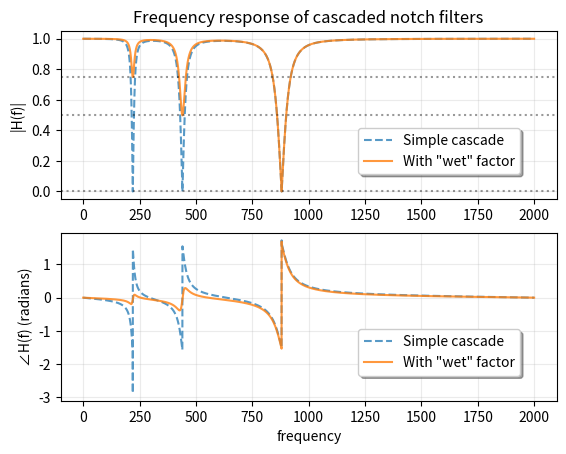

Here is the Python script that generated this plot:

# Written for
# https://stackoverflow.com/questions/71342740/
# dry-wet-i-e-include-partial-raw-signal-parameter-on-iir-notch-filter-before-c

"""
First, a couple observations:

* To incorporate the "wet" factor, we can use a little algrebra.
  An IIR filter can be represented as the rational function

              P_B(z)
      H(z) =  ------
              P_A(z)

  where P_A(z) and P_B(z) the polynomials in z^-1.  A notch filter
  will have a gain of 0 at the center frequency, but you want to
  mix the "wet" and "dry" (i.e. filtered and unfiltered) signals.
  Let w be the "wet" fraction, 0 <= w <= 1, so w = 0 implies no
  filtering, w=0.25 implies the gain is 0.75 at the notch frequency,
  etc.  Such a filter can be expressed as

                              P_B(z)   (1 - w)*P_A(z) + w*P_B(z)
      H(z) =  (1 - w) + (w) * ------ = -------------------------
                              P_A(z)            P_A(z)


  In terms of the arrays of coefficients returned in a call such
  as `b, a = iirnotch(w0, Q, fs)`, the coefficients of the modified
  filter are `b_mod = (1-w)*a + w*b` and `a_mod = a`.

* `iirnotch(w0, Q, fs)` returns two 1-d array of length 3.  These
  are the coefficients of the "biquad" notch filter.  To create
  a new filter that is a cascade of several notch filters, you
  can simply stack the arrays returned by `iirnotch` into an
  array with shape (n, 6); this is the *SOS* (second order sections)
  format for a filter.  This format is actually the recommended
  format for filters beyond a few orders, because it is numerically
  more robust than the (b, a) format (which requires high order
  polynomials).
"""

import numpy as np
from scipy.signal import iirnotch, sosfreqz
import matplotlib.pyplot as plt


samplerate = 4000
notch_freqs = (220, 440, 880)
Q = 12.5

filters = [iirnotch(freq, Q, samplerate) for freq in notch_freqs]

# Stack the filter coefficients into an array with shape
# (len(notch_freqs, 6)).  This array of "second order sections"
# can be used with sosfilt, sosfreqz, etc.

# This version, `sos`, is the combined filter without taking
# into account the desired "wet" factor.  This is created just
# for comparison to the filter with "wet" factors.
sos = np.block([[b, a] for b, a in filters])

# sos2 includes the desired "wet" factor of the notch filters.
wet = (0.25, 0.5, 1.0)
sos2 = np.block([[(1-w)*a + w*b, a] for w, (b, a) in zip(wet, filters)])

# Compute the frequency responses of the two filters.
w, h = sosfreqz(sos, worN=8000, fs=samplerate)
w2, h2 = sosfreqz(sos2, worN=8000, fs=samplerate)

plt.subplot(2, 1, 1)
plt.plot(w, np.abs(h), '--', alpha=0.75, label='Simple cascade')
plt.plot(w2, np.abs(h2), alpha=0.8, label='With "wet" factor')
plt.title('Frequency response of cascaded notch filters')
for yw in wet:
    plt.axhline(1 - yw, color='k', alpha=0.4, linestyle=':')
plt.grid(alpha=0.25)
plt.ylabel('|H(f)|')
plt.legend(framealpha=1, shadow=True, loc=(0.6, 0.15))

plt.subplot(2, 1, 2)
plt.plot(w, np.angle(h), '--', alpha=0.75, label='Simple cascade')
plt.plot(w2, np.angle(h2), alpha=0.8, label='With "wet" factor')
plt.xlabel('frequency')
plt.grid(alpha=0.25)
plt.ylabel('∠H(f) (radians)')
plt.legend(framealpha=1, shadow=True, loc=(0.6, 0.15))
# plt.show()
plt.savefig('cascaded_notch_filters.svg', transparent=True)
